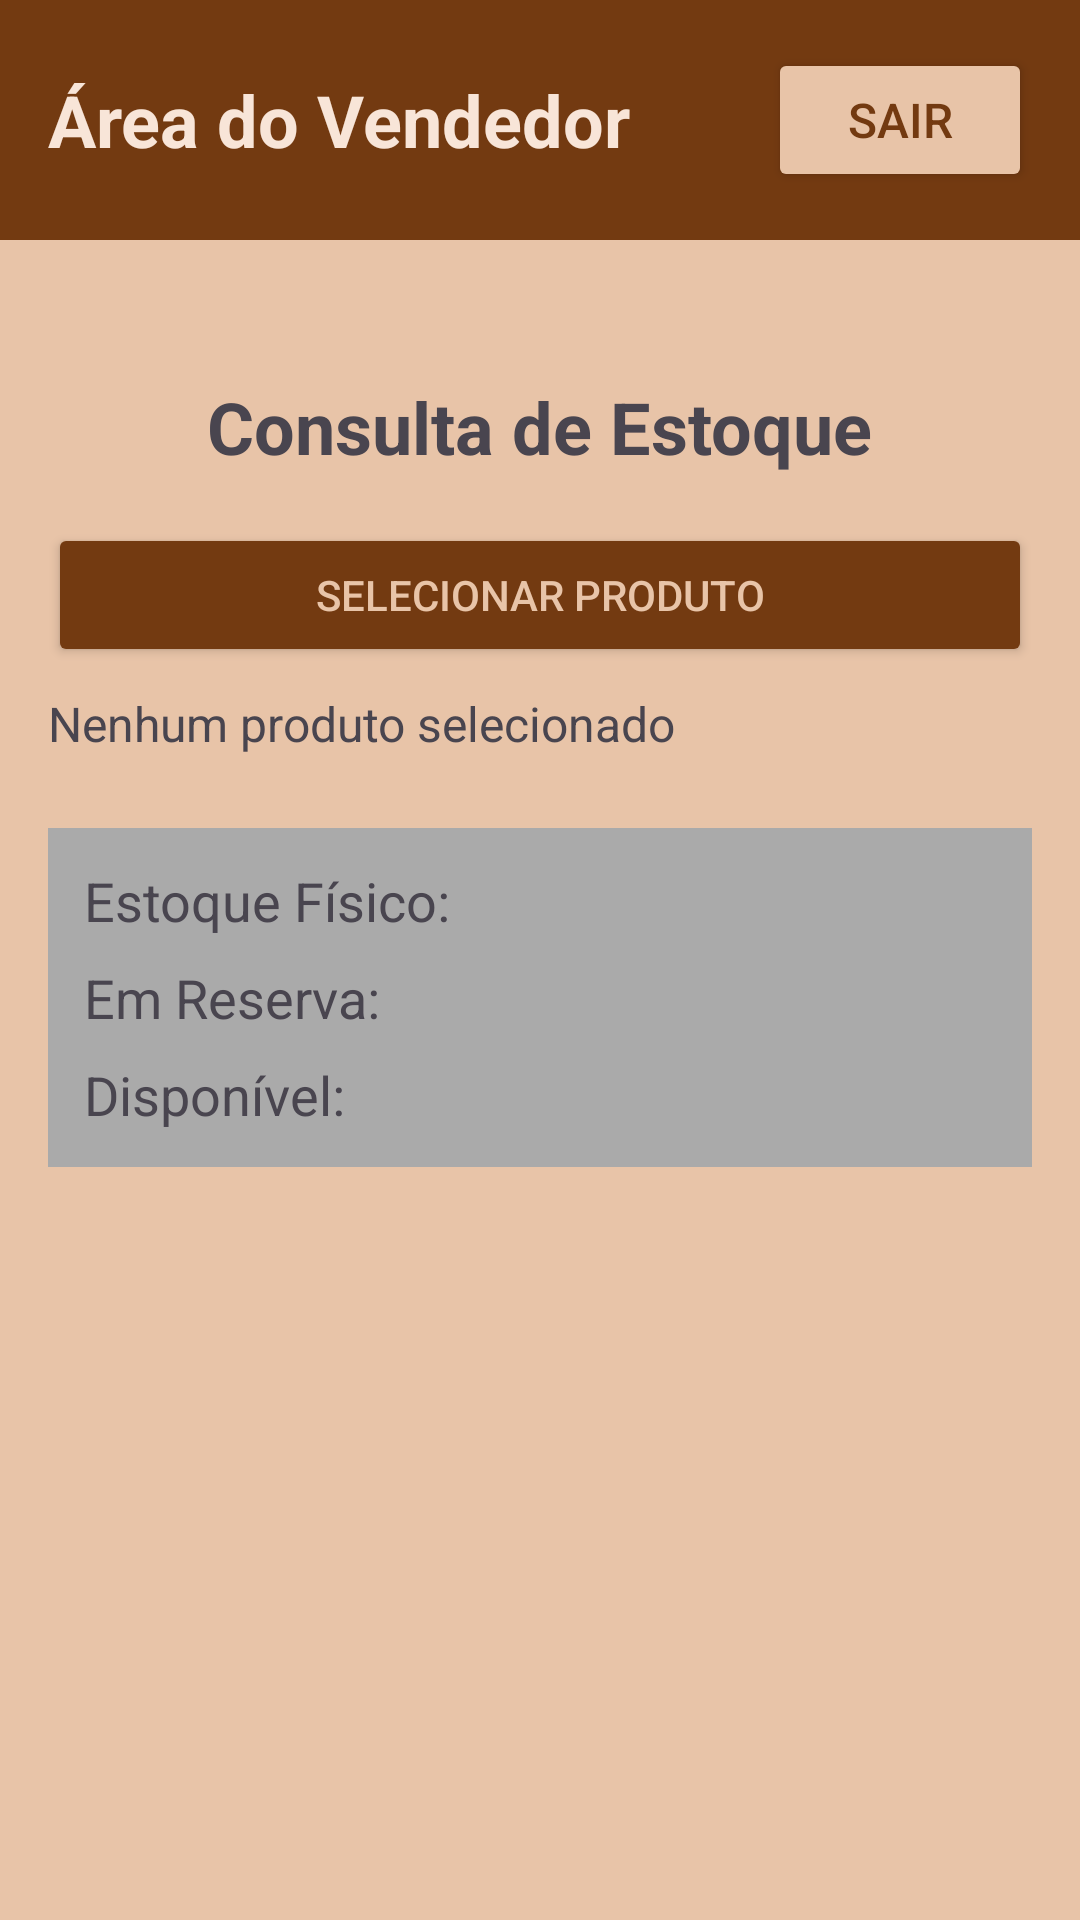

Reconstruct the res/layout file that produces this screen, plus the resources it refers to.
<!-- AndroidManifest.xml: application theme Theme.Vinicola -->
<!-- res/layout/activity_estoqueproduto.xml -->
<?xml version="1.0" encoding="utf-8"?>

<ScrollView xmlns:android="http://schemas.android.com/apk/res/android"
    android:layout_width="match_parent"
    android:layout_height="match_parent"
    android:background="#e8c4a8">

    <LinearLayout
        android:layout_width="match_parent"
        android:layout_height="wrap_content"
        android:orientation="vertical">

        
        <LinearLayout
            android:layout_width="match_parent"
            android:layout_height="80dp"
            android:orientation="horizontal"
            android:padding="16dp"
            android:gravity="center_vertical"
            android:background="#733a11">

            <TextView
                android:layout_width="0dp"
                android:layout_height="wrap_content"
                android:layout_weight="1"
                android:text="Área do Vendedor"
                android:textColor="#f8e5d8"
                android:textSize="24sp"
                android:textStyle="bold"/>

            <Button
                android:id="@+id/buttonSair"
                android:layout_width="wrap_content"
                android:layout_height="wrap_content"
                android:text="Sair"
                android:backgroundTint="#e8c4a8"
                android:textColor="#733a11"
                android:textSize="16sp"/>
        </LinearLayout>

        
        <LinearLayout
            android:layout_width="match_parent"
            android:layout_height="wrap_content"
            android:orientation="vertical"
            android:layout_marginTop="30dp"
            android:padding="16dp">

            <TextView
                android:layout_width="wrap_content"
                android:layout_height="wrap_content"
                android:text="Consulta de Estoque"
                android:textSize="24sp"
                android:textStyle="bold"
                android:layout_gravity="center_horizontal"
                android:paddingBottom="16dp"/>

            <Button
                android:id="@+id/btnSelecionarProduto"
                android:layout_width="match_parent"
                android:layout_height="wrap_content"
                android:text="Selecionar Produto"
                android:backgroundTint="#733a11"
                android:textColor="#e8c4a8"/>

            
            <TextView
                android:id="@+id/tvProdutoSelecionado"
                android:layout_width="match_parent"
                android:layout_height="wrap_content"
                android:text="Nenhum produto selecionado"
                android:textSize="16sp"
                android:paddingTop="8dp"
                android:paddingBottom="16dp"/>

            <LinearLayout
                android:orientation="vertical"
                android:layout_width="match_parent"
                android:layout_height="wrap_content"
                android:padding="8dp"
                android:background="@android:color/darker_gray"
                android:layout_marginTop="8dp">

                <TextView
                    android:id="@+id/tvEstoqueFisico"
                    android:layout_width="wrap_content"
                    android:layout_height="wrap_content"
                    android:text="Estoque Físico: "
                    android:textSize="18sp"
                    android:padding="4dp" />

                <TextView
                    android:id="@+id/tvReserva"
                    android:layout_width="wrap_content"
                    android:layout_height="wrap_content"
                    android:text="Em Reserva: "
                    android:textSize="18sp"
                    android:padding="4dp" />

                <TextView
                    android:id="@+id/tvDisponivel"
                    android:layout_width="wrap_content"
                    android:layout_height="wrap_content"
                    android:text="Disponível: "
                    android:textSize="18sp"
                    android:padding="4dp" />
            </LinearLayout>
        </LinearLayout>
    </LinearLayout>
</ScrollView>
<!-- resources referenced by this layout -->
<resources>
  <style name="Theme.Vinicola" parent="Base.Theme.Vinicola" />
  <style name="Base.Theme.Vinicola" parent="Theme.Material3.DayNight.NoActionBar">
          
          
      </style>
</resources>
